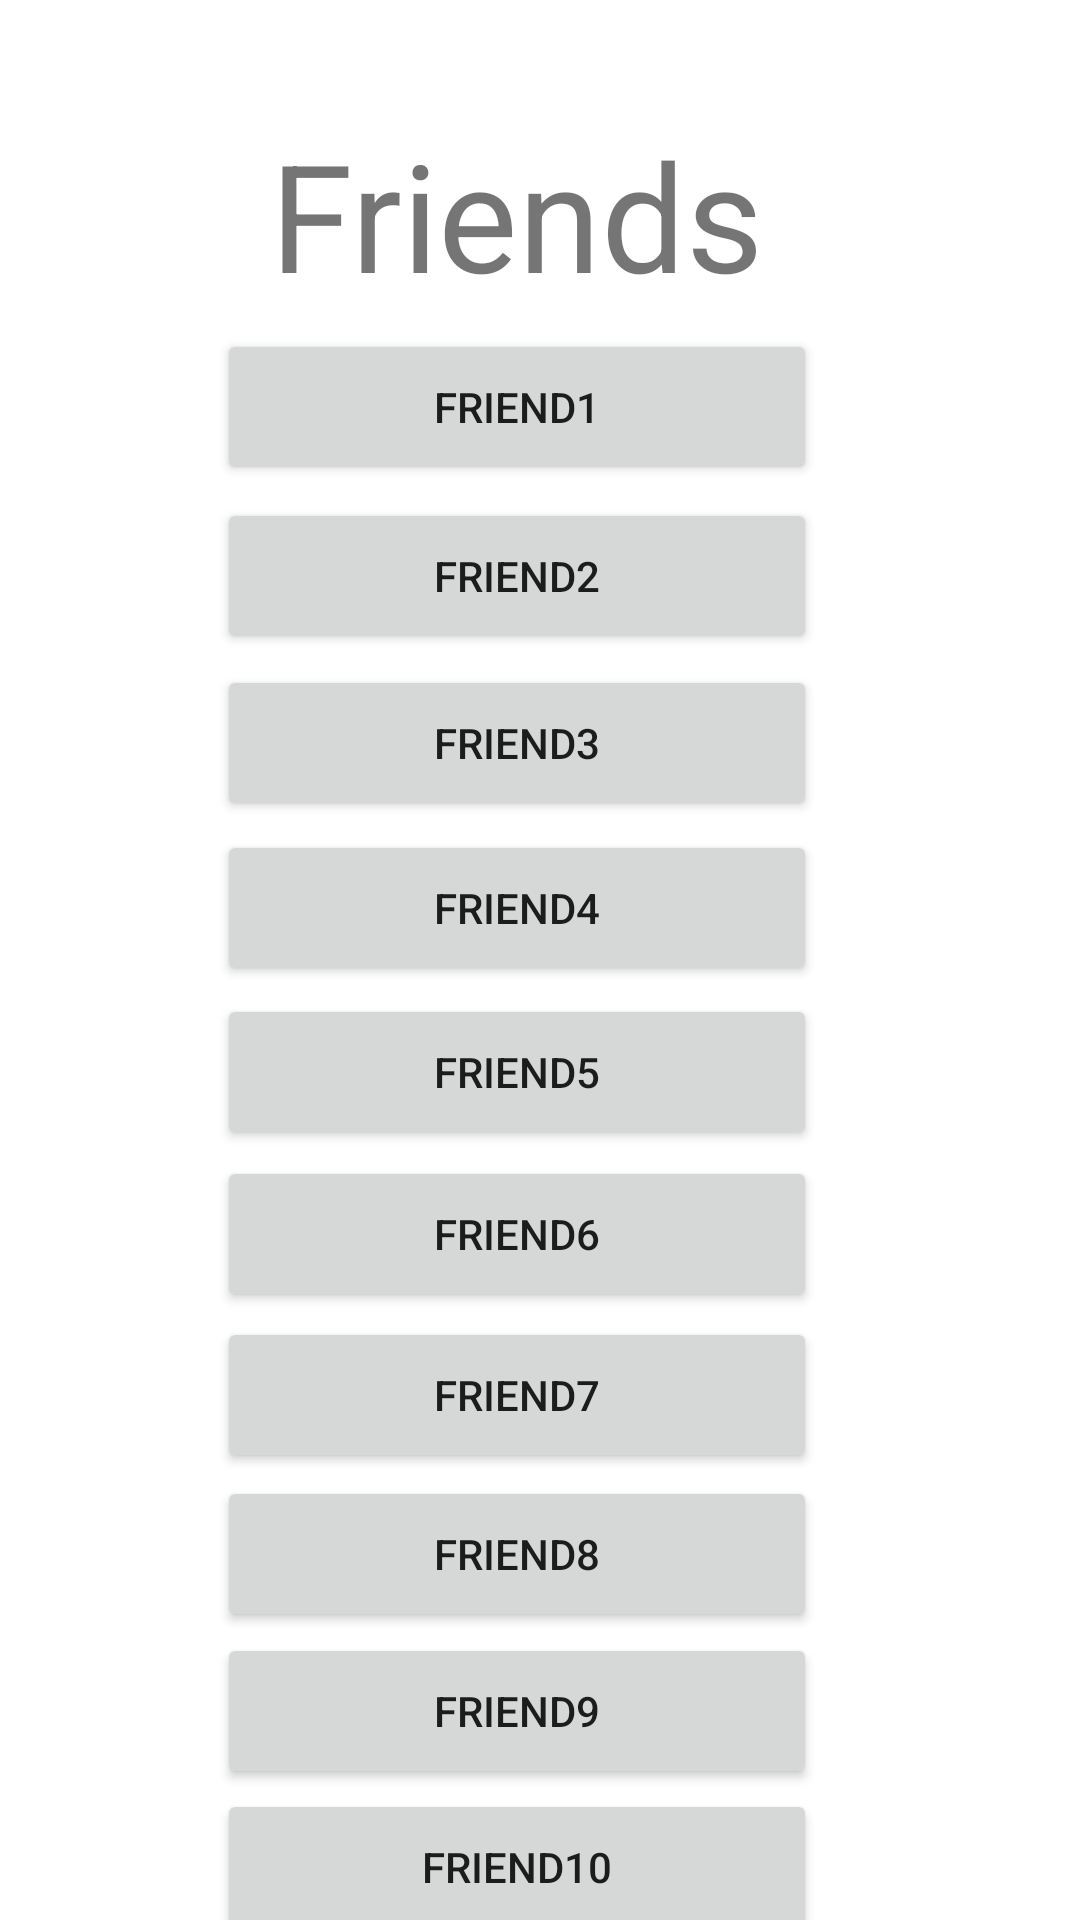

This screen was rendered from an Android layout file. Write that file and the resources it references.
<!-- AndroidManifest.xml: application theme Theme.Project_meetu -->
<!-- res/layout/activity_friend.xml -->
<?xml version="1.0" encoding="utf-8"?>
<androidx.constraintlayout.widget.ConstraintLayout xmlns:android="http://schemas.android.com/apk/res/android"
    xmlns:app="http://schemas.android.com/apk/res-auto"
    xmlns:tools="http://schemas.android.com/tools"
    android:layout_width="match_parent"
    android:layout_height="match_parent"
    tools:context=".DevelopContact">

    <TextView
        android:id="@+id/textView2"
        android:layout_width="wrap_content"
        android:layout_height="wrap_content"
        android:text="Friends"
        android:textSize="50sp"
        app:layout_constraintBottom_toBottomOf="parent"
        app:layout_constraintEnd_toEndOf="parent"
        app:layout_constraintHorizontal_bias="0.461"
        app:layout_constraintStart_toStartOf="parent"
        app:layout_constraintTop_toTopOf="parent"
        app:layout_constraintVertical_bias="0.066"
        tools:ignore="HardcodedText,MissingConstraints" />

    <Button
        android:id="@+id/btn_friend9"
        android:layout_width="200dp"
        android:layout_height="52dp"
        android:text="friend10"
        app:layout_constraintBottom_toBottomOf="parent"
        app:layout_constraintEnd_toEndOf="@+id/textView2"
        app:layout_constraintStart_toStartOf="@+id/textView2"
        app:layout_constraintTop_toBottomOf="@+id/btn_friend8"
        app:layout_constraintVertical_bias="0.01"
        tools:ignore="HardcodedText,MissingConstraints" />

    <Button
        android:id="@+id/btn_friend6"
        android:layout_width="200dp"
        android:layout_height="52dp"
        android:text="friend7"
        app:layout_constraintBottom_toBottomOf="parent"
        app:layout_constraintEnd_toEndOf="@+id/textView2"
        app:layout_constraintStart_toStartOf="@+id/textView2"
        app:layout_constraintTop_toBottomOf="@+id/btn_friend5"
        app:layout_constraintVertical_bias="0.01"
        tools:ignore="HardcodedText,MissingConstraints" />

    <Button
        android:id="@+id/btn_friend8"
        android:layout_width="200dp"
        android:layout_height="52dp"
        android:text="friend9"
        app:layout_constraintBottom_toBottomOf="parent"
        app:layout_constraintEnd_toEndOf="@+id/textView2"
        app:layout_constraintStart_toStartOf="@+id/textView2"
        app:layout_constraintTop_toBottomOf="@+id/btn_friend7"
        app:layout_constraintVertical_bias="0.01"
        tools:ignore="HardcodedText,MissingConstraints" />

    <Button
        android:id="@+id/btn_friend7"
        android:layout_width="200dp"
        android:layout_height="52dp"
        android:text="friend8"
        app:layout_constraintBottom_toBottomOf="parent"
        app:layout_constraintEnd_toEndOf="@+id/textView2"
        app:layout_constraintStart_toStartOf="@+id/textView2"
        app:layout_constraintTop_toBottomOf="@+id/btn_friend6"
        app:layout_constraintVertical_bias="0.01"
        tools:ignore="HardcodedText,MissingConstraints" />

    <Button
        android:id="@+id/btn_friend5"
        android:layout_width="200dp"
        android:layout_height="52dp"
        android:text="friend6"
        app:layout_constraintBottom_toBottomOf="parent"
        app:layout_constraintEnd_toEndOf="@+id/textView2"
        app:layout_constraintStart_toStartOf="@+id/textView2"
        app:layout_constraintTop_toBottomOf="@+id/btn_friend4"
        app:layout_constraintVertical_bias="0.01"
        tools:ignore="HardcodedText,MissingConstraints" />

    <Button
        android:id="@+id/btn_friend3"
        android:layout_width="200dp"
        android:layout_height="52dp"
        android:text="friend4"
        app:layout_constraintBottom_toBottomOf="parent"
        app:layout_constraintEnd_toEndOf="@+id/textView2"
        app:layout_constraintStart_toStartOf="@+id/textView2"
        app:layout_constraintTop_toBottomOf="@+id/btn_friend2"
        app:layout_constraintVertical_bias="0.01"
        tools:ignore="HardcodedText,MissingConstraints" />

    <Button
        android:id="@+id/btn_friend2"
        android:layout_width="200dp"
        android:layout_height="52dp"
        android:text="friend3"
        app:layout_constraintBottom_toBottomOf="parent"
        app:layout_constraintEnd_toEndOf="@+id/textView2"
        app:layout_constraintStart_toStartOf="@+id/textView2"
        app:layout_constraintTop_toBottomOf="@+id/btn_friend1"
        app:layout_constraintVertical_bias="0.01"
        tools:ignore="HardcodedText,MissingConstraints" />

    <Button
        android:id="@+id/btn_friend4"
        android:layout_width="200dp"
        android:layout_height="52dp"
        android:text="friend5"
        app:layout_constraintBottom_toBottomOf="parent"
        app:layout_constraintEnd_toEndOf="@+id/textView2"
        app:layout_constraintStart_toStartOf="@+id/textView2"
        app:layout_constraintTop_toBottomOf="@+id/btn_friend3"
        app:layout_constraintVertical_bias="0.01"
        tools:ignore="HardcodedText,MissingConstraints" />

    <Button
        android:id="@+id/btn_friend1"
        android:layout_width="200dp"
        android:layout_height="52dp"
        android:text="friend2"
        app:layout_constraintBottom_toBottomOf="parent"
        app:layout_constraintEnd_toEndOf="@+id/textView2"
        app:layout_constraintStart_toStartOf="@+id/textView2"
        app:layout_constraintTop_toBottomOf="@+id/btn_friend0"
        app:layout_constraintVertical_bias="0.01"
        tools:ignore="HardcodedText,MissingConstraints" />

    <Button
        android:id="@+id/btn_friend0"
        android:layout_width="200dp"
        android:layout_height="52dp"
        android:text="friend1"
        app:layout_constraintBottom_toBottomOf="parent"
        app:layout_constraintEnd_toEndOf="@+id/textView2"
        app:layout_constraintStart_toStartOf="@+id/textView2"
        app:layout_constraintTop_toBottomOf="@+id/textView2"
        app:layout_constraintVertical_bias="0.01"
        tools:ignore="HardcodedText,MissingConstraints" />


</androidx.constraintlayout.widget.ConstraintLayout>
<!-- resources referenced by this layout -->
<resources>
  <style name="Theme.Project_meetu" parent="Theme.MaterialComponents.DayNight.DarkActionBar">
          
          <item name="colorPrimary">#b93232</item>
          <item name="colorPrimaryVariant">#eb5454</item>
          <item name="colorOnPrimary">#ffffff</item>
          
          <item name="colorSecondary">@color/teal_200</item>
          <item name="colorSecondaryVariant">@color/teal_700</item>
          <item name="colorOnSecondary">@color/black</item>
          
          <item name="android:statusBarColor" tools:targetApi="l">?attr/colorPrimaryVariant</item>
          
      </style>
  <color name="teal_200">#FF03DAC5</color>
  <color name="teal_700">#FF018786</color>
  <color name="black">#FF000000</color>
</resources>
